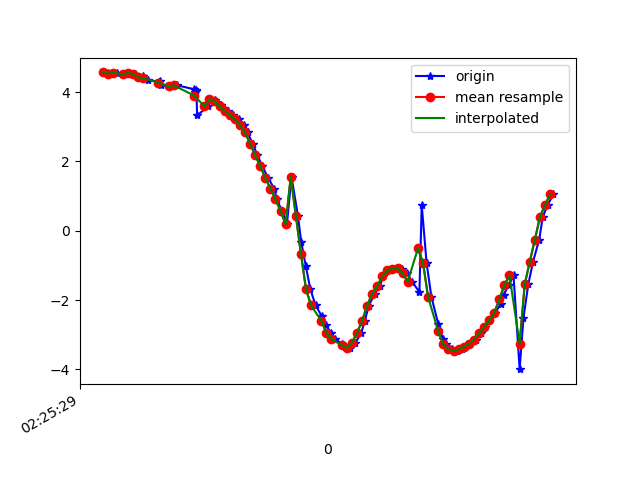

The file beside this chart, header and first rows:
1617848729566, 544373127681259, 4.564405, -4.959911, 7.1137543
1617848729580, 544373146912029, 4.559, -4.978, 7.104
1617848729598, 544373166142799, 4.506, -5.108, 7.046
1617848729617, 544373185373569, 4.559, -5.138, 6.99
1617848729659, 544373204604339, 4.508, -5.175, 6.996
1617848729662, 544373223835109, 4.55, -5.35, 6.835
1617848729686, 544373243065879, 4.515, -5.369, 6.843
1617848729706, 544373262296649, 4.42, -5.48, 6.816
1617848729721, 544373281527419, 4.464, -5.61, 6.681
1617848729739, 544373300758189, 4.341, -5.664, 6.716
1617848729783, 544373319988959, 4.301, -5.863, 6.571
1617848729787, 544373339219729, 4.311, -5.881, 6.547
1617848729791, 544373358450499, 4.191, -5.929, 6.582
1617848729828, 544373377681269, 4.165, -6.125, 6.417
1617848729854, 544373396912039, 4.191, -6.141, 6.385
1617848729921, 544373416142809, 4.077, -6.169, 6.431
1617848729923, 544373435373579, 4.011, -6.342, 6.303
1617848729926, 544373454604349, 4.05, -6.354, 6.266
1617848729929, 544373473957449, 4.03, -6.393, 6.239
1617848729932, 544373493188219, 3.323, -5.568, 7.348
1617848729976, 544373512418989, 3.591, -6.062, 6.812
1617848729983, 544373531649759, 3.794, -6.478, 6.3
1617848730004, 544373550880529, 3.765, -6.587, 6.203
1617848730006, 544373570111299, 3.699, -6.638, 6.188
1617848730026, 544373589342069, 3.627, -6.692, 6.173
1617848730036, 544373608572839, 3.544, -6.753, 6.154
1617848730054, 544373627803609, 3.452, -6.84, 6.111
1617848730074, 544373647034379, 3.343, -6.978, 6.014
1617848730096, 544373666265149, 3.216, -7.17, 5.855
1617848730115, 544373685495919, 3.051, -7.417, 5.632
1617848730130, 544373704726689, 2.832, -7.755, 5.28
1617848730150, 544373723957459, 2.514, -8.251, 4.653
1617848730169, 544373743188229, 2.171, -8.867, 3.564
1617848730188, 544373762418999, 1.865, -9.401, 2.043
1617848730211, 544373781649769, 1.523, -9.674, 0.3775
1617848730235, 544373800880539, 1.215, -9.64, -1.275
1617848730245, 544373820111309, 0.9092, -9.337, -2.834
1617848730266, 544373839342079, 0.5614, -8.87, -4.13
1617848730285, 544373858572849, 0.188, -8.456, -4.949
1617848730303, 544373877803619, 1.557, -7.483, -6.133
1617848730328, 544373897034389, 0.4359, -7.98, -5.672
1617848730341, 544373916265159, -0.313, -8.301, -5.2
1617848730359, 544373935495929, -1.013, -8.498, -4.775
1617848730377, 544373954726699, -1.688, -8.539, -4.504
1617848730398, 544373973957469, -2.158, -8.453, -4.464
1617848730422, 544373993188239, -2.466, -8.344, -4.51
1617848730439, 544374012419009, -2.727, -8.259, -4.515
1617848730458, 544374031649779, -2.945, -8.236, -4.42
1617848730474, 544374050880549, -3.123, -8.268, -4.233
1617848730501, 544374070111319, -3.259, -8.316, -4.033
1617848730514, 544374089342089, -3.355, -8.368, -3.841
1617848730534, 544374108572859, -3.371, -8.451, -3.642
1617848730554, 544374127803629, -3.243, -8.592, -3.421
1617848730577, 544374147034399, -2.954, -8.756, -3.264
1617848730591, 544374166265169, -2.613, -8.904, -3.152
1617848730606, 544374185495939, -2.175, -9.006, -3.193
1617848730630, 544374204726709, -1.813, -9.05, -3.294
1617848730650, 544374223957479, -1.596, -9.232, -2.874
1617848730663, 544374243188249, -1.322, -9.463, -2.178
1617848730683, 544374262419019, -1.142, -9.662, -1.175
1617848730702, 544374281649789, -1.092, -9.734, -0.3203
... 33 more rows
